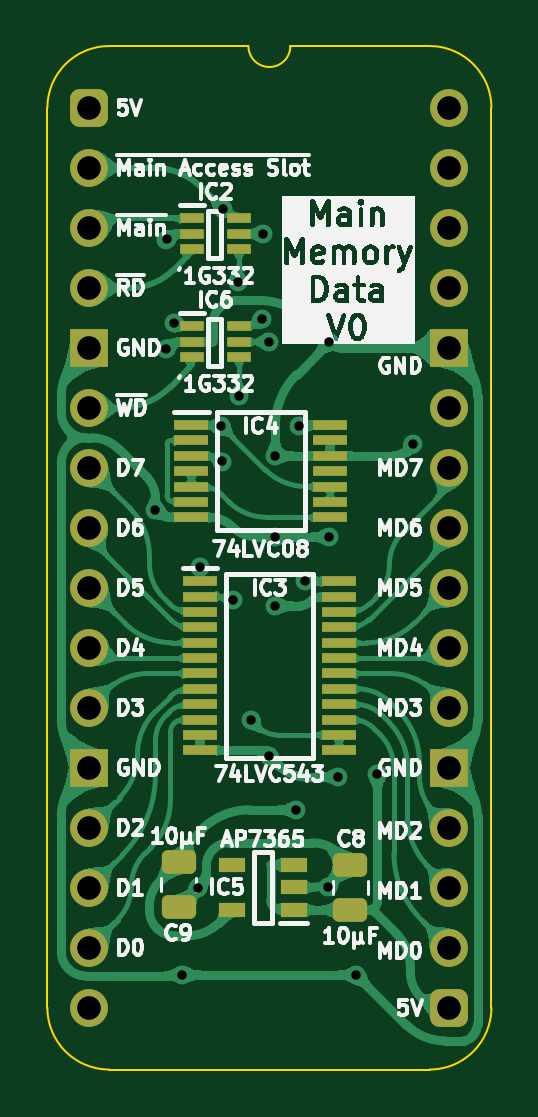
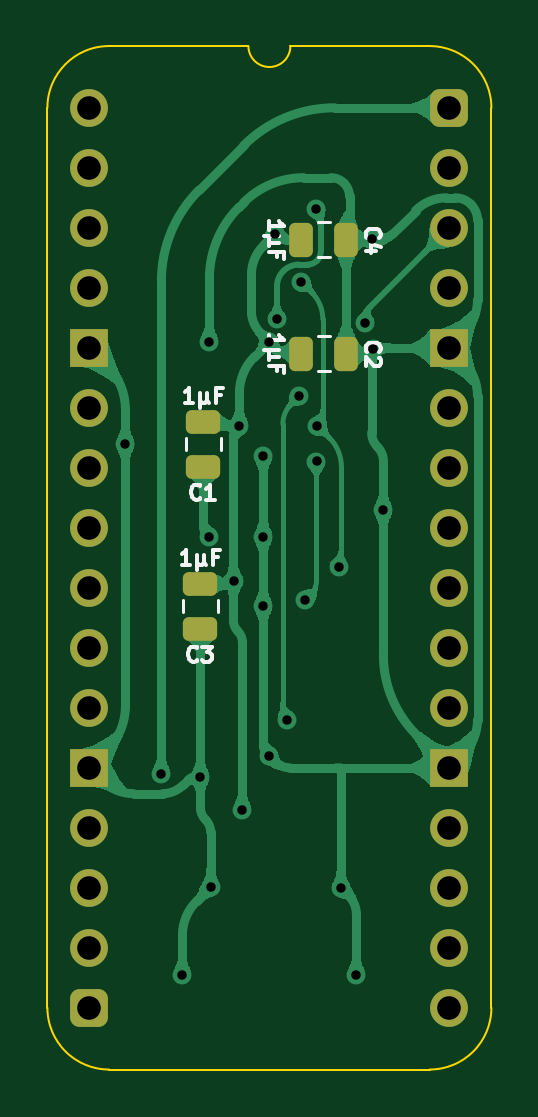
Circuit board: 11 layer files. Board 18.8 x 43.3 mm.
- bottom_copper: HCP65 Main Memory Data-B_Cu.gbl (74915 bytes)
- bottom_mask: HCP65 Main Memory Data-B_Mask.gbs (2467 bytes)
- paste: HCP65 Main Memory Data-B_Paste.gbp (1541 bytes)
- bottom_silk: HCP65 Main Memory Data-B_Silkscreen.gbo (8667 bytes)
- outline: HCP65 Main Memory Data-Edge_Cuts.gm1 (1115 bytes)
- top_copper: HCP65 Main Memory Data-F_Cu.gtl (144239 bytes)
- top_mask: HCP65 Main Memory Data-F_Mask.gts (3873 bytes)
- paste: HCP65 Main Memory Data-F_Paste.gtp (2947 bytes)
- top_silk: HCP65 Main Memory Data-F_Silkscreen.gto (103235 bytes)
- drill: HCP65 Main Memory Data-NPTH.drl (277 bytes)
- drill: HCP65 Main Memory Data-PTH.drl (1197 bytes)

=== bottom_copper: HCP65 Main Memory Data-B_Cu.gbl (74915 bytes, source omitted) ===
=== bottom_mask: HCP65 Main Memory Data-B_Mask.gbs (2467 bytes, source withheld) ===
=== paste: HCP65 Main Memory Data-B_Paste.gbp (1541 bytes, source withheld) ===
=== bottom_silk: HCP65 Main Memory Data-B_Silkscreen.gbo (8667 bytes, source omitted) ===
=== outline: HCP65 Main Memory Data-Edge_Cuts.gm1 ===
%TF.GenerationSoftware,KiCad,Pcbnew,8.0.7*%
%TF.CreationDate,2025-01-11T09:38:44+02:00*%
%TF.ProjectId,HCP65 Main Memory Data,48435036-3520-44d6-9169-6e204d656d6f,V0*%
%TF.SameCoordinates,Original*%
%TF.FileFunction,Profile,NP*%
%FSLAX46Y46*%
G04 Gerber Fmt 4.6, Leading zero omitted, Abs format (unit mm)*
G04 Created by KiCad (PCBNEW 8.0.7) date 2025-01-11 09:38:44*
%MOMM*%
%LPD*%
G01*
G04 APERTURE LIST*
%TA.AperFunction,Profile*%
%ADD10C,0.100000*%
%TD*%
G04 APERTURE END LIST*
D10*
%TO.C,J5*%
X-1778000Y-38100000D02*
X-1778000Y0D01*
X6731000Y2616200D02*
X835732Y2613732D01*
X14404267Y2613733D02*
X8509000Y2616200D01*
X14404268Y-40713732D02*
X835733Y-40713733D01*
X17018000Y-38100000D02*
X17017999Y1D01*
X-1778000Y0D02*
G75*
G02*
X835732Y2613732I2613731J1D01*
G01*
X835733Y-40713733D02*
G75*
G02*
X-1778000Y-38100000I-6J2613727D01*
G01*
X8509000Y2616200D02*
G75*
G02*
X6731000Y2616200I-889000J0D01*
G01*
X14404267Y2613733D02*
G75*
G02*
X17017993Y1I-17J-2613743D01*
G01*
X17018000Y-38100000D02*
G75*
G02*
X14404268Y-40713730I-2613730J0D01*
G01*
%TD*%
M02*

=== top_copper: HCP65 Main Memory Data-F_Cu.gtl (144239 bytes, source omitted) ===
=== top_mask: HCP65 Main Memory Data-F_Mask.gts ===
%TF.GenerationSoftware,KiCad,Pcbnew,8.0.7*%
%TF.CreationDate,2025-01-11T09:38:44+02:00*%
%TF.ProjectId,HCP65 Main Memory Data,48435036-3520-44d6-9169-6e204d656d6f,V0*%
%TF.SameCoordinates,Original*%
%TF.FileFunction,Soldermask,Top*%
%TF.FilePolarity,Negative*%
%FSLAX46Y46*%
G04 Gerber Fmt 4.6, Leading zero omitted, Abs format (unit mm)*
G04 Created by KiCad (PCBNEW 8.0.7) date 2025-01-11 09:38:44*
%MOMM*%
%LPD*%
G01*
G04 APERTURE LIST*
G04 Aperture macros list*
%AMRoundRect*
0 Rectangle with rounded corners*
0 $1 Rounding radius*
0 $2 $3 $4 $5 $6 $7 $8 $9 X,Y pos of 4 corners*
0 Add a 4 corners polygon primitive as box body*
4,1,4,$2,$3,$4,$5,$6,$7,$8,$9,$2,$3,0*
0 Add four circle primitives for the rounded corners*
1,1,$1+$1,$2,$3*
1,1,$1+$1,$4,$5*
1,1,$1+$1,$6,$7*
1,1,$1+$1,$8,$9*
0 Add four rect primitives between the rounded corners*
20,1,$1+$1,$2,$3,$4,$5,0*
20,1,$1+$1,$4,$5,$6,$7,0*
20,1,$1+$1,$6,$7,$8,$9,0*
20,1,$1+$1,$8,$9,$2,$3,0*%
G04 Aperture macros list end*
%ADD10R,1.475000X0.450000*%
%ADD11R,1.000000X0.450000*%
%ADD12RoundRect,0.250000X0.475000X-0.250000X0.475000X0.250000X-0.475000X0.250000X-0.475000X-0.250000X0*%
%ADD13RoundRect,0.400000X-0.400000X-0.400000X0.400000X-0.400000X0.400000X0.400000X-0.400000X0.400000X0*%
%ADD14O,1.600000X1.600000*%
%ADD15R,1.600000X1.600000*%
%ADD16RoundRect,0.250000X-0.475000X0.250000X-0.475000X-0.250000X0.475000X-0.250000X0.475000X0.250000X0*%
%ADD17R,1.150000X0.600000*%
G04 APERTURE END LIST*
D10*
%TO.C,IC4*%
X4318000Y-13432000D03*
X4318000Y-14082000D03*
X4318000Y-14732000D03*
X4318000Y-15382000D03*
X4318000Y-16032000D03*
X4318000Y-16682000D03*
X4318000Y-17332000D03*
X10194000Y-17332000D03*
X10194000Y-16682000D03*
X10194000Y-16032000D03*
X10194000Y-15382000D03*
X10194000Y-14732000D03*
X10194000Y-14082000D03*
X10194000Y-13432000D03*
%TD*%
D11*
%TO.C,IC2*%
X4334000Y-4684000D03*
X4334000Y-5334000D03*
X4334000Y-5984000D03*
X6334000Y-5984000D03*
X6334000Y-5334000D03*
X6334000Y-4684000D03*
%TD*%
D12*
%TO.C,C8*%
X11049000Y-33954000D03*
X11049000Y-32054000D03*
%TD*%
D13*
%TO.C,J5*%
X0Y0D03*
D14*
X0Y-2540000D03*
X0Y-5080000D03*
X0Y-7620000D03*
D15*
X0Y-10160000D03*
D14*
X0Y-12700000D03*
X0Y-15240000D03*
X0Y-17780000D03*
X0Y-20320000D03*
X0Y-22860000D03*
X0Y-25400000D03*
D15*
X0Y-27940000D03*
D14*
X0Y-30480000D03*
X0Y-33020000D03*
X0Y-35560000D03*
X0Y-38100000D03*
D13*
X15240000Y-38100000D03*
D14*
X15240000Y-35560000D03*
X15240000Y-33020000D03*
X15240000Y-30480000D03*
D15*
X15240000Y-27940000D03*
D14*
X15240000Y-25400000D03*
X15240000Y-22860000D03*
X15240000Y-20320000D03*
X15240000Y-17780000D03*
X15240000Y-15240000D03*
X15240000Y-12700000D03*
D15*
X15240000Y-10160000D03*
D14*
X15240000Y-7620000D03*
X15240000Y-5080000D03*
X15240000Y-2540000D03*
X15240000Y0D03*
%TD*%
D10*
%TO.C,IC3*%
X4682000Y-20047000D03*
X4682000Y-20697000D03*
X4682000Y-21347000D03*
X4682000Y-21997000D03*
X4682000Y-22647000D03*
X4682000Y-23297000D03*
X4682000Y-23947000D03*
X4682000Y-24597000D03*
X4682000Y-25247000D03*
X4682000Y-25897000D03*
X4682000Y-26547000D03*
X4682000Y-27197000D03*
X10558000Y-27197000D03*
X10558000Y-26547000D03*
X10558000Y-25897000D03*
X10558000Y-25247000D03*
X10558000Y-24597000D03*
X10558000Y-23947000D03*
X10558000Y-23297000D03*
X10558000Y-22647000D03*
X10558000Y-21997000D03*
X10558000Y-21347000D03*
X10558000Y-20697000D03*
X10558000Y-20047000D03*
%TD*%
D16*
%TO.C,C9*%
X3784600Y-31933600D03*
X3784600Y-33833600D03*
%TD*%
D17*
%TO.C,IC5*%
X8640600Y-33944600D03*
X8640600Y-32994600D03*
X8640600Y-32044600D03*
X6040600Y-32044600D03*
X6040600Y-33944600D03*
%TD*%
D11*
%TO.C,IC6*%
X4334000Y-9256000D03*
X4334000Y-9906000D03*
X4334000Y-10556000D03*
X6334000Y-10556000D03*
X6334000Y-9906000D03*
X6334000Y-9256000D03*
%TD*%
M02*

=== paste: HCP65 Main Memory Data-F_Paste.gtp (2947 bytes, source withheld) ===
=== top_silk: HCP65 Main Memory Data-F_Silkscreen.gto (103235 bytes, source omitted) ===
=== drill: HCP65 Main Memory Data-NPTH.drl ===
M48
; DRILL file {KiCad 8.0.7} date 2025-01-11T09:38:45+0200
; FORMAT={-:-/ absolute / inch / decimal}
; #@! TF.CreationDate,2025-01-11T09:38:45+02:00
; #@! TF.GenerationSoftware,Kicad,Pcbnew,8.0.7
; #@! TF.FileFunction,NonPlated,1,2,NPTH
FMAT,2
INCH
%
G90
G05
M30

=== drill: HCP65 Main Memory Data-PTH.drl ===
M48
; DRILL file {KiCad 8.0.7} date 2025-01-11T09:38:45+0200
; FORMAT={-:-/ absolute / inch / decimal}
; #@! TF.CreationDate,2025-01-11T09:38:45+02:00
; #@! TF.GenerationSoftware,Kicad,Pcbnew,8.0.7
; #@! TF.FileFunction,Plated,1,2,PTH
FMAT,2
INCH
; #@! TA.AperFunction,Plated,PTH,ViaDrill
T1C0.0157
; #@! TA.AperFunction,Plated,PTH,ComponentDrill
T2C0.0394
%
G90
G05
T1
X0.11Y-0.67
X0.1279Y-0.4016
X0.1285Y-0.2195
X0.1408Y-0.3589
X0.155Y-1.445
X0.1805Y-1.3005
X0.1843Y-0.7657
X0.22Y-0.53
X0.2215Y-0.5895
X0.2221Y-0.1679
X0.24Y-0.82
X0.2474Y-0.2899
X0.25Y-0.48
X0.27Y-1.02
X0.2874Y-0.3527
X0.29Y-0.21
X0.3Y-1.08
X0.3Y-0.39
X0.31Y-0.7148
X0.31Y-0.83
X0.31Y-0.58
X0.345Y-1.17
X0.35Y-0.53
X0.359Y-0.7883
X0.3979Y-1.299
X0.4Y-0.39
X0.4Y-0.7148
X0.415Y-1.115
X0.445Y-1.445
X0.48Y-1.11
X0.54Y-0.56
T2
X0.0Y0.0
X0.0Y-0.1
X0.0Y-0.2
X0.0Y-0.3
X0.0Y-0.4
X0.0Y-0.5
X0.0Y-0.6
X0.0Y-0.7
X0.0Y-0.8
X0.0Y-0.9
X0.0Y-1.0
X0.0Y-1.1
X0.0Y-1.2
X0.0Y-1.3
X0.0Y-1.4
X0.0Y-1.5
X0.6Y0.0
X0.6Y-0.1
X0.6Y-0.2
X0.6Y-0.3
X0.6Y-0.4
X0.6Y-0.5
X0.6Y-0.6
X0.6Y-0.7
X0.6Y-0.8
X0.6Y-0.9
X0.6Y-1.0
X0.6Y-1.1
X0.6Y-1.2
X0.6Y-1.3
X0.6Y-1.4
X0.6Y-1.5
M30
